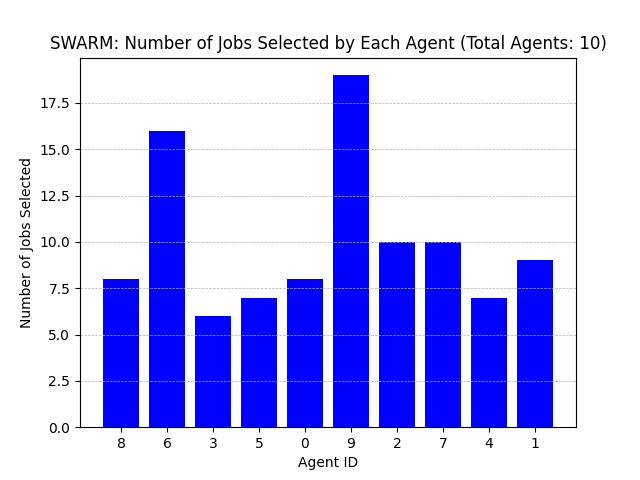

The file beside this chart, header and first rows:
Agent ID, Number of Jobs Selected
8, 8
6, 16
3, 6
5, 7
0, 8
9, 19
2, 10
7, 10
4, 7
1, 9
